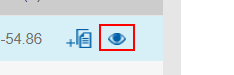
Task: Processing Return Data from Costco Website meaning it pulls the data of all the returns in a selected date range by the user. The data is written into a Excel following a pattern that can be used for Netsuite importing and also providing email notificiation.
Workflow: PDFSave

Step 1: find in window 'Vendor Accounting Portal - Returns' (chrome.exe)

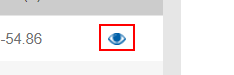
Step 2 [then]: click in window 'Vendor Accounting Portal - Returns' (chrome.exe)

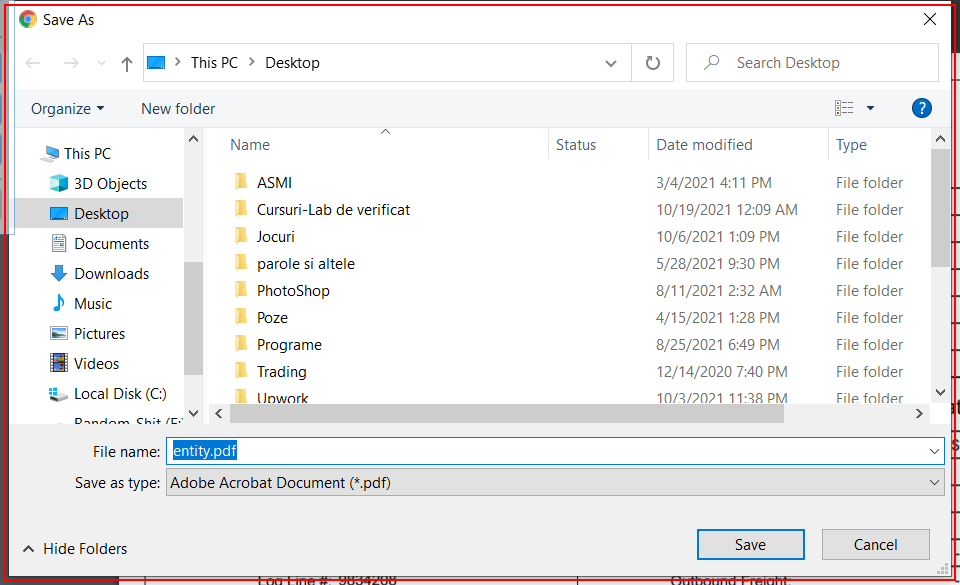
Step 3: find the dialog in window 'Save As' (chrome.exe)

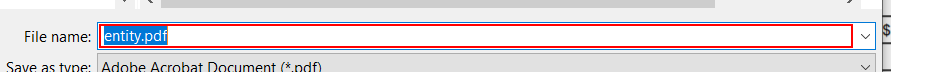
Step 4: type "[Config("Path Save PDF").ToString.Trim+numePDF.ToString+".pdf"]" in window 'Save As' (chrome.exe)

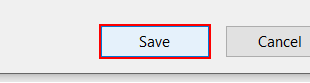
Step 5: click in window 'Save As' (chrome.exe)

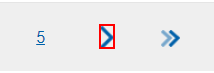
Step 6 [then]: find the link 'Next Page' in window 'Vendor Accounting Portal - Returns * Google Chrome' (chrome.exe)

Step 7: click on the link 'Next Page' in window 'Vendor Accounting Portal - Returns * Google Chrome' (chrome.exe) (same screen as step 6)

Step 8 [then]: find in window 'Vendor Accounting Portal - Returns' (chrome.exe) (same screen as step 1)